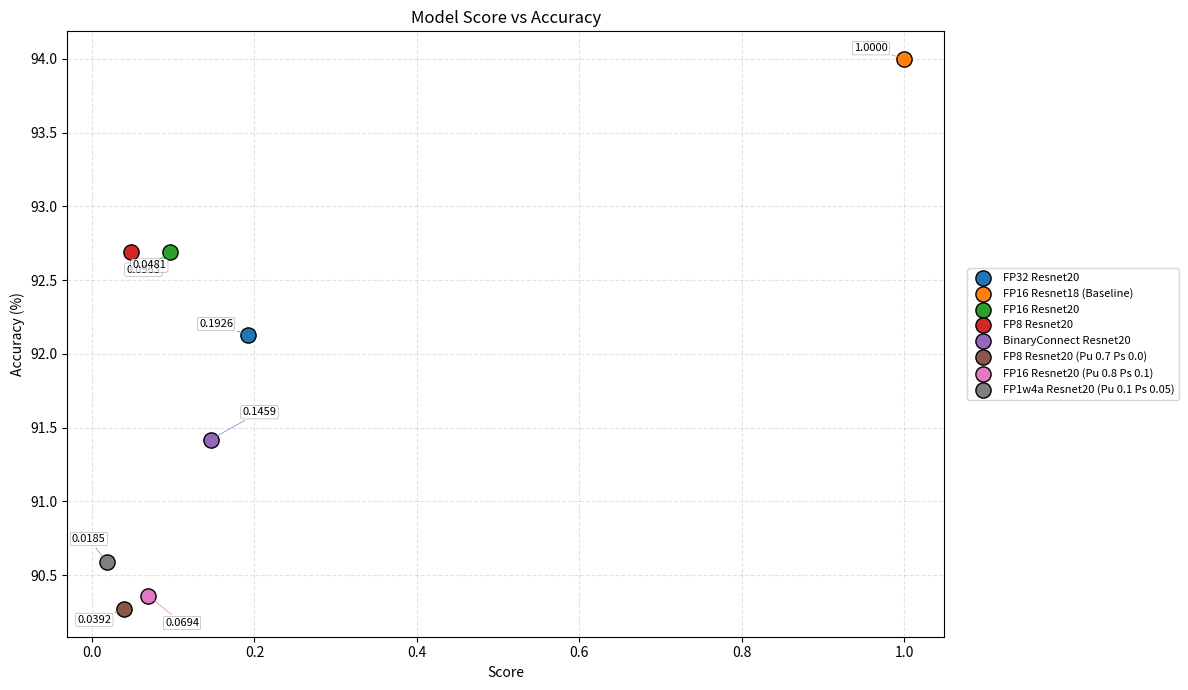

Python code for this plot: (Note: this script raises an exception after producing the figure.)
import os
import random

import matplotlib.pyplot as plt


def main():
    # score on X axis, accuracy on Y axis
    points = [
        ("FP32 Resnet20", 0.1926, 92.13),
        ("FP16 Resnet18 (Baseline)", 1.0000, 94.00),
        ("FP16 Resnet20", 0.0963, 92.69),
        ("FP8 Resnet20", 0.0481, 92.69),
        ("BinaryConnect Resnet20", 0.1459, 91.42),
        ("FP8 Resnet20 (Pu 0.7 Ps 0.0)", 0.0392, 90.27),
        ("FP16 Resnet20 (Pu 0.8 Ps 0.1)", 0.0694, 90.36),
        ("FP1w4a Resnet20 (Pu 0.1 Ps 0.05)", 0.0185, 90.59),
    ]

    plt.figure(figsize=(12, 7))
    palette = list(plt.get_cmap("tab10").colors)
    rng = random.Random()

    # one color per model + legend entry
    for idx, (name, score, acc) in enumerate(points):
        color = palette[idx % len(palette)]
        plt.scatter(
            score,
            acc,
            s=120,
            color=color,
            edgecolors="black",
            linewidth=1.0,
            zorder=3,
            label=name,
        )
        dx, dy = 0, 0
        while abs(dx) < 8 and abs(dy) < 6:
            dx = rng.randint(-26, 26)
            dy = rng.randint(-16, 16)
        plt.annotate(
            f"{score:.4f}",
            (score, acc),
            xytext=(dx, dy),
            textcoords="offset points",
            ha="left" if dx >= 0 else "right",
            va="bottom" if dy >= 0 else "top",
            fontsize=8,
            bbox=dict(boxstyle="round,pad=0.15", facecolor="white", alpha=0.7, linewidth=0.2),
            arrowprops=dict(arrowstyle="-", color=color, linewidth=0.6, alpha=0.8),
        )

    plt.xlabel("Score")
    plt.ylabel("Accuracy (%)")
    plt.title("Model Score vs Accuracy")
    plt.grid(True, linestyle="--", alpha=0.35, zorder=0)
    plt.legend(loc="center left", bbox_to_anchor=(1.02, 0.5), frameon=True, fontsize=8)
    plt.tight_layout()

    output_path = "/home/<user>/imt_efficient_deep_learning/antonio/experiments/quantization/score_vs_accuracy_custom.png"
    os.makedirs(os.path.dirname(output_path), exist_ok=True)
    plt.savefig(output_path, dpi=300)
    plt.close()

    print(f"Plot saved to: {output_path}")


if __name__ == "__main__":
    main()
